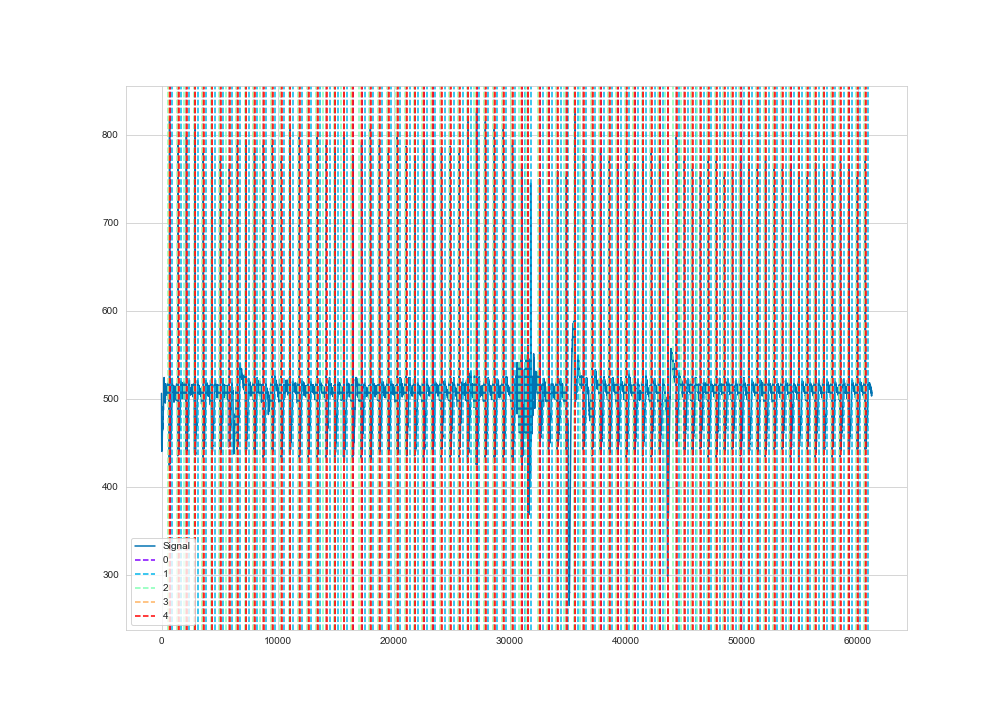

The table this chart was drawn from, first rows:
time, ecg
1, 506
2, 497
3, 490
4, 483
5, 477
6, 474
7, 470
8, 467
9, 464
10, 462
11, 460
12, 458
13, 456
14, 454
15, 452
16, 450
17, 448
18, 446
19, 444
20, 442
21, 441
22, 441
23, 440
24, 440
25, 440
26, 440
27, 440
28, 441
29, 442
30, 442
31, 443
32, 443
33, 442
34, 443
35, 443
36, 444
37, 444
38, 444
39, 444
40, 444
41, 444
42, 444
43, 444
44, 444
45, 444
46, 445
47, 446
48, 446
49, 447
50, 447
51, 447
52, 447
53, 448
54, 448
55, 448
56, 447
57, 447
58, 447
59, 447
60, 448
... 61,140 more rows
